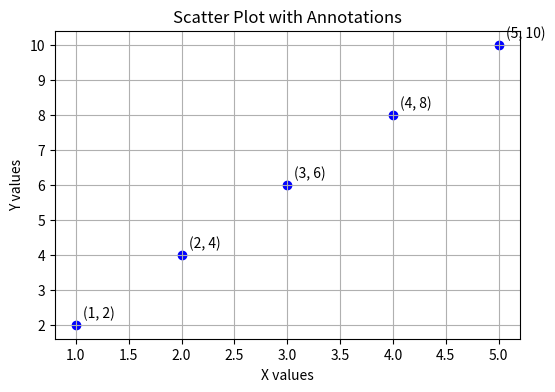

Write the Python code that produced this figure.
# TASK: Create a scatter plot with x = [1, 2, 3, 4, 5] and y = [2, 4, 6, 8, 10].
# Annotate each point with its (x, y) value, and set the title as 'Scatter Plot with Annotations'.
import matplotlib.pyplot as plt
x = [1, 2, 3, 4, 5]
y = [2, 4, 6, 8, 10]
plt.figure(figsize=(6, 4))
plt.scatter(x, y, color='blue')
for i in range(len(x)):
    plt.annotate(f'({x[i]}, {y[i]})', (x[i], y[i]), textcoords="offset points", xytext=(5,5), ha='left')
plt.title('Scatter Plot with Annotations')
plt.xlabel('X values')
plt.ylabel('Y values')
plt.grid(True)
plt.show()
